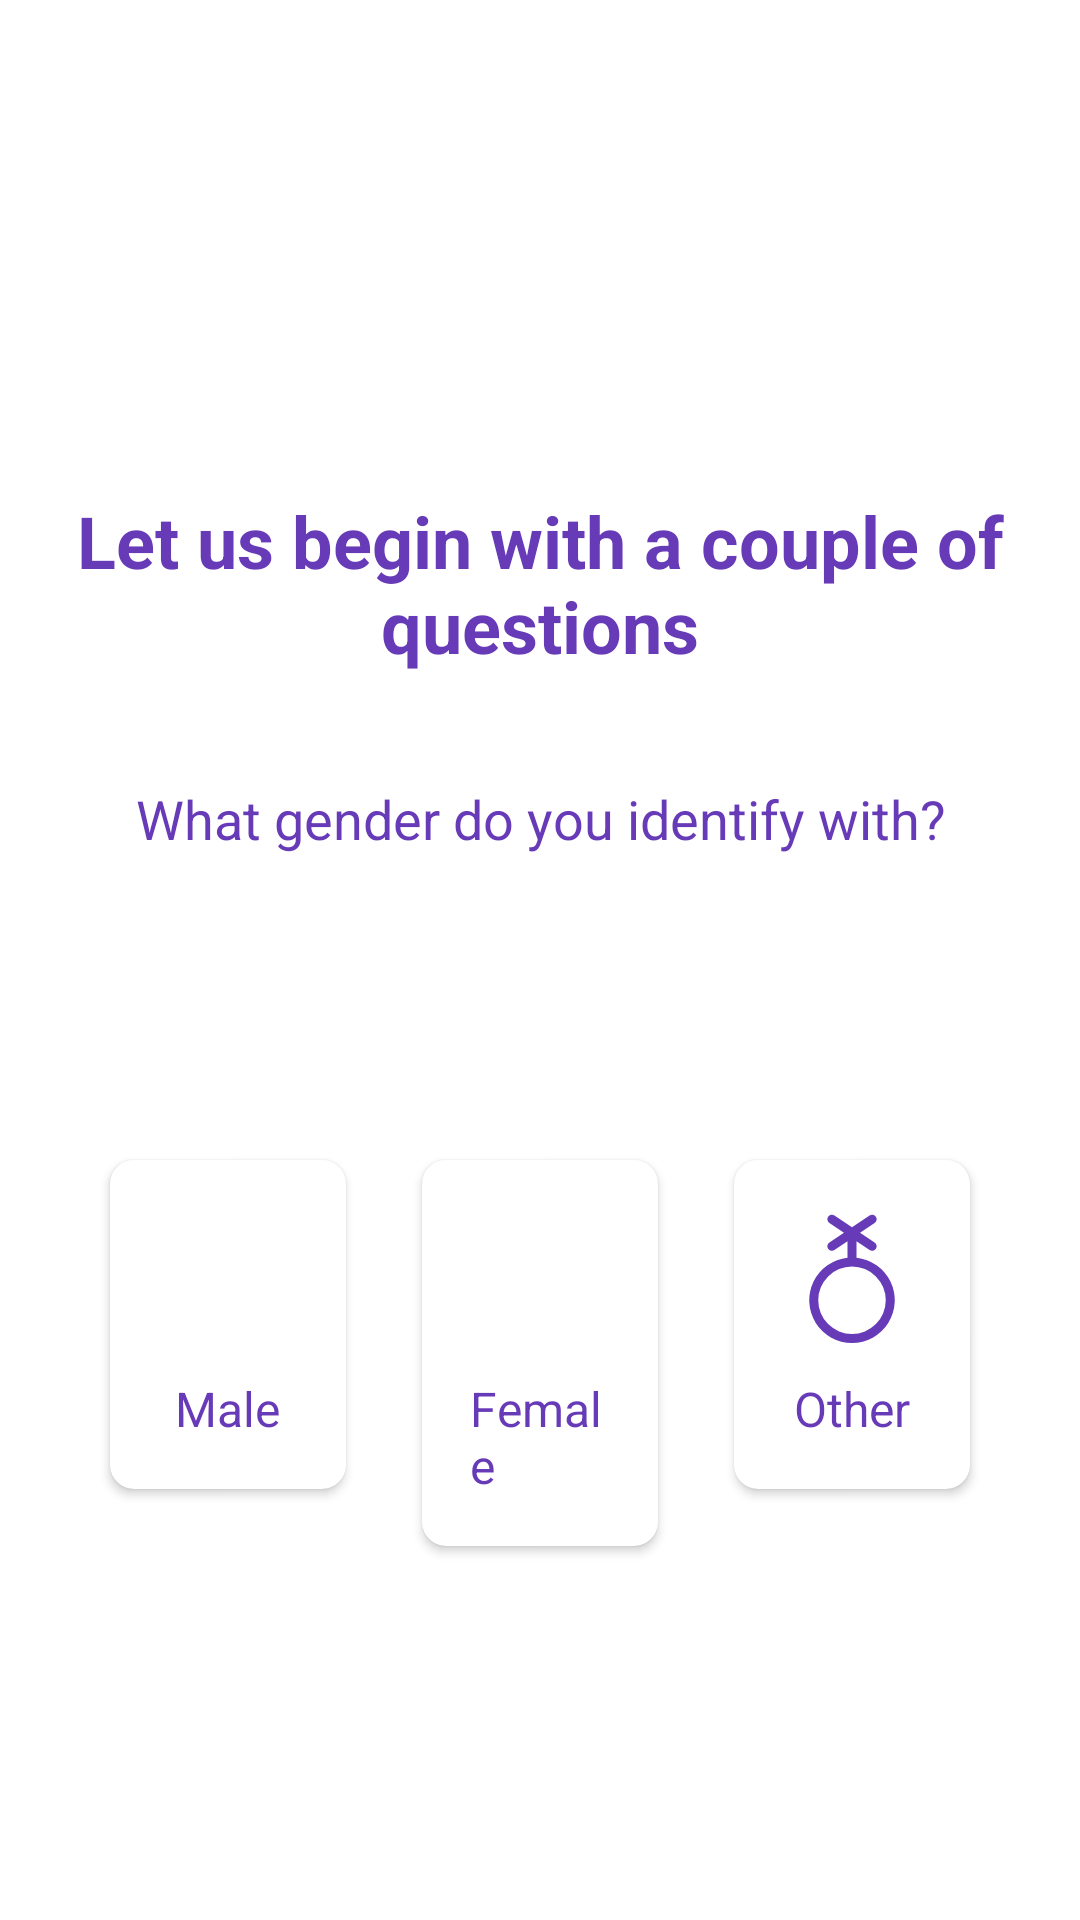

The Android layout XML behind this screen, and the referenced resources:
<!-- AndroidManifest.xml: activity theme Theme.SportHUB -->
<!-- res/layout/activity_gender_selection.xml -->
<?xml version="1.0" encoding="utf-8"?>
<androidx.constraintlayout.widget.ConstraintLayout xmlns:android="http://schemas.android.com/apk/res/android"
    xmlns:app="http://schemas.android.com/apk/res-auto"
    xmlns:tools="http://schemas.android.com/tools"
    android:layout_width="match_parent"
    android:layout_height="match_parent"
    android:background="@color/white"
    tools:context=".GenderSelectionActivity">

    <TextView
        android:id="@+id/textview_title"
        android:layout_width="wrap_content"
        android:layout_height="wrap_content"
        android:layout_marginStart="32dp"
        android:layout_marginTop="164dp"
        android:layout_marginEnd="32dp"
        android:text="Let us begin with a couple of questions"
        android:textAlignment="center"
        android:textColor="#673AB7"
        android:textSize="24sp"
        android:textStyle="bold"
        app:layout_constraintEnd_toEndOf="parent"
        app:layout_constraintStart_toStartOf="parent"
        app:layout_constraintTop_toTopOf="parent" />

    <TextView
        android:id="@+id/textview_subtitle"
        android:layout_width="wrap_content"
        android:layout_height="wrap_content"
        android:layout_marginTop="36dp"
        android:text="What gender do you identify with?"
        android:textAlignment="center"
        android:textColor="#673AB7"
        android:textSize="18sp"
        app:layout_constraintEnd_toEndOf="parent"
        app:layout_constraintStart_toStartOf="parent"
        app:layout_constraintTop_toBottomOf="@+id/textview_title" />

    <LinearLayout
        android:id="@+id/gender_buttons_container"
        android:layout_width="match_parent"
        android:layout_height="wrap_content"
        android:layout_marginStart="24dp"
        android:layout_marginTop="88dp"
        android:layout_marginEnd="24dp"
        android:orientation="horizontal"
        android:weightSum="3"
        app:layout_constraintEnd_toEndOf="parent"
        app:layout_constraintHorizontal_bias="0.0"
        app:layout_constraintStart_toStartOf="parent"
        app:layout_constraintTop_toBottomOf="@+id/textview_subtitle">

        
        <androidx.cardview.widget.CardView
            android:id="@+id/button_male"
            android:layout_width="0dp"
            android:layout_height="wrap_content"
            android:layout_margin="8dp"
            android:layout_weight="1"
            android:clickable="true"
            android:focusable="true"
            android:foreground="?attr/selectableItemBackground"
            app:cardBackgroundColor="#FFFFFF"
            app:cardCornerRadius="8dp"
            app:cardElevation="2dp"
            app:cardUseCompatPadding="true"
            app:contentPadding="16dp">

            <LinearLayout
                android:layout_width="match_parent"
                android:layout_height="wrap_content"
                android:gravity="center"
                android:orientation="vertical">

                <ImageView
                    android:layout_width="48dp"
                    android:layout_height="48dp"
                    android:layout_gravity="center"
                    android:contentDescription="Male gender icon"
                    android:src="@drawable/ic_gender_male"
                    app:tint="#673AB7" />

                <TextView
                    android:layout_width="wrap_content"
                    android:layout_height="wrap_content"
                    android:layout_marginTop="8dp"
                    android:text="Male"
                    android:textColor="#673AB7"
                    android:textSize="16sp" />
            </LinearLayout>
        </androidx.cardview.widget.CardView>

        
        <androidx.cardview.widget.CardView
            android:id="@+id/button_female"
            android:layout_width="0dp"
            android:layout_height="wrap_content"
            android:layout_margin="8dp"
            android:layout_weight="1"
            android:clickable="true"
            android:focusable="true"
            android:foreground="?attr/selectableItemBackground"
            app:cardBackgroundColor="#FFFFFF"
            app:cardCornerRadius="8dp"
            app:cardElevation="2dp"
            app:cardUseCompatPadding="true"
            app:contentPadding="16dp">

            <LinearLayout
                android:layout_width="match_parent"
                android:layout_height="wrap_content"
                android:gravity="center"
                android:orientation="vertical">

                <ImageView
                    android:layout_width="48dp"
                    android:layout_height="48dp"
                    android:layout_gravity="center"
                    android:contentDescription="Female gender icon"
                    android:src="@drawable/ic_gender_female"
                    app:tint="#673AB7" />

                <TextView
                    android:layout_width="wrap_content"
                    android:layout_height="wrap_content"
                    android:layout_marginTop="8dp"
                    android:text="Female"
                    android:textColor="#673AB7"
                    android:textSize="16sp" />
            </LinearLayout>
        </androidx.cardview.widget.CardView>

        
        <androidx.cardview.widget.CardView
            android:id="@+id/button_other"
            android:layout_width="0dp"
            android:layout_height="wrap_content"
            android:layout_margin="8dp"
            android:layout_weight="1"
            android:clickable="true"
            android:focusable="true"
            android:foreground="?attr/selectableItemBackground"
            app:cardBackgroundColor="#FFFFFF"
            app:cardCornerRadius="8dp"
            app:cardElevation="2dp"
            app:cardUseCompatPadding="true"
            app:contentPadding="16dp">

            <LinearLayout
                android:layout_width="match_parent"
                android:layout_height="wrap_content"
                android:gravity="center"
                android:orientation="vertical">

                <ImageView
                    android:layout_width="48dp"
                    android:layout_height="48dp"
                    android:layout_gravity="center"
                    android:contentDescription="Other gender icon"
                    android:src="@drawable/ic_gender_other"
                    app:tint="#673AB7" />

                <TextView
                    android:layout_width="wrap_content"
                    android:layout_height="wrap_content"
                    android:layout_marginTop="8dp"
                    android:text="Other"
                    android:textColor="#673AB7"
                    android:textSize="16sp" />
            </LinearLayout>
        </androidx.cardview.widget.CardView>
    </LinearLayout>

</androidx.constraintlayout.widget.ConstraintLayout>
<!-- resources referenced by this layout -->
<resources>
  <color name="white">#FFFFFFFF</color>
  <!-- drawable ic_gender_other (drawable) -->
  <vector xmlns:android="http://schemas.android.com/apk/res/android"
      android:width="800dp"
      android:height="800dp"
      android:viewportWidth="256"
      android:viewportHeight="256">
    <path
        android:pathData="M136,88.42V59.01l23.25,15.63a8,8 0,1 0,8.92 -13.28L142.34,44l25.83,-17.36a8,8 0,1 0,-8.92 -13.28L128,34.36l-31.25,-21a8,8 0,1 0,-8.92 13.28L113.66,44 87.82,61.36a8,8 0,1 0,8.92 13.28L120,59.01V88.42a76,76 0,1 0,16 0ZM128,224a60,60 0,1 1,60 -60A60.07,60.07 0,0 1,128 224Z"
        android:fillColor="#000000"/>
  </vector>
  <style name="Theme.SportHUB" parent="Theme.MaterialComponents.DayNight.DarkActionBar">
          
          <item name="colorPrimary">@color/purple_500</item>
          <item name="colorPrimaryVariant">@color/purple_700</item>
          <item name="colorOnPrimary">@color/white</item>
          
          <item name="colorSecondary">@color/teal_200</item>
          <item name="colorSecondaryVariant">@color/teal_700</item>
          <item name="colorOnSecondary">@color/black</item>
          
          <item name="android:statusBarColor">?attr/colorPrimaryVariant</item>
          
      </style>
  <color name="purple_500">#FF6200EE</color>
  <color name="purple_700">#FF3700B3</color>
  <color name="teal_200">#FF03DAC5</color>
  <color name="teal_700">#FF018786</color>
  <color name="black">#FF000000</color>
</resources>
